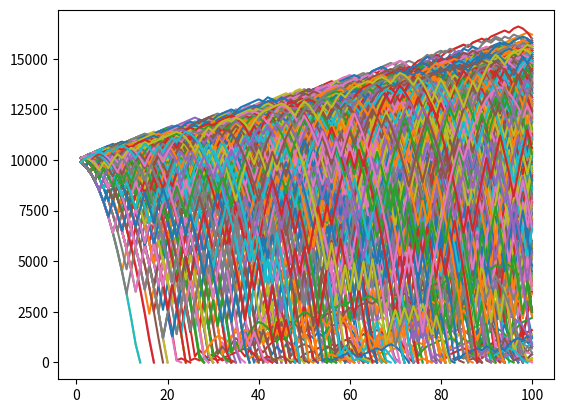

This chart was generated by the following Python code:
from matplotlib import pyplot as plt
import random

low_broke = 28
high_profit = 65
random_multiple = 0

#constants for comparison
Cnumber_of_bettors = 1000
Cfunds = 10000
Cinitial_wager = 100
Cwager_count = 100

def rolldice():
    roll = random.randint(1,100)

    if roll == 100:
        #print("roll was 100, you loose")
        return False
    elif roll <= 50:
        #print("roll below 50, you loose")
        return False
    elif 100 > roll > 50:
        #print("roll was above 50, you win")
        return True


def dalembert_bettor(funds, initial_wager, wager_count):
    global broke_count
    global dalambert_p_count
    value = funds
    wager = initial_wager
    wagerX = []
    valueY = []
    currentWager = 1
    previousWager = 'win'
    previous_wager_value = wager

    while currentWager <= wager_count:
        if previousWager == 'win':
            wager = previous_wager_value - initial_wager
            # the wager cannot be below starting bet unless account value is below the starting bet
            if (wager < initial_wager) and value >= (initial_wager):
                wager = initial_wager
            if rolldice():
                value += wager
                previous_wager_value = wager
                wagerX.append(currentWager)
                valueY.append(value)
            else:
                value -= wager 
                previousWager = 'loss'
                previous_wager_value = wager
                wagerX.append(currentWager)
                valueY.append(value)
                if value <= 0:
                    broke_count += 1
                    break

        elif previousWager == 'loss':
            wager = previous_wager_value + initial_wager
            if wager + initial_wager > value:
                wager = value 
            if rolldice():
                value += wager
                previous_wager_value = wager
                previousWager = 'win'
                wagerX.append(currentWager)
                valueY.append(value)
            else:
                value -= wager
                previous_wager_value = wager
                wagerX.append(currentWager)
                valueY.append(value)
                if value <= 0:
                    broke_count += 1
                    break

        currentWager += 1
        print("Account value is " + str(value) + " wager is now " + str(wager))
    plt.plot(wagerX,valueY)
    if valueY[len(valueY)-1] > Cfunds:
        dalambert_p_count += 1
    
def multiples_bettor(funds, initial_wager, wager_count):
    global broke_count
    global multiples_p_count
    value = funds
    wager = initial_wager
    bet_coefficient = random_multiple
    wagerX = []
    valueY = []
    currentWager = 1
    previousWager = 'win'
    previous_wager_value = initial_wager

    while currentWager <= wager_count:
        if previousWager == 'win':
            if rolldice():
                value += wager
                wagerX.append(currentWager)
                valueY.append(value)
            else:
                value -= wager 
                previousWager = 'loss'
                previous_wager_value = wager
                wagerX.append(currentWager)
                valueY.append(value)
                if value < 0:
                    broke_count += 1
                    break

        elif previousWager == 'loss':
            if rolldice():
                wager = previous_wager_value * bet_coefficient
                if value - wager < 0:
                    wager = value
                value += wager
                wager = initial_wager
                previousWager = 'win'
                print(value)
                wagerX.append(currentWager)
                valueY.append(value)
            else:
                wager = previous_wager_value * bet_coefficient
                if value - wager < 0:
                    wager = value
                value -= wager
                previousWager = 'loss'
                previous_wager_value = wager
                wagerX.append(currentWager)
                valueY.append(value)
                if value < 0:
                    broke_count += 1
                    break

        currentWager += 1
    plt.plot(wagerX,valueY, color = "orange")
    if valueY[len(valueY)-1] > Cfunds:
        multiples_p_count += 1

### D'Alembert bettor ###

broke_count = 0
dalambert_p_count = 0
end_values = []
for j in range (0, Cnumber_of_bettors):
    end_values.append(dalembert_bettor(Cfunds, Cinitial_wager, Cwager_count))

dalambert_broke_rate = (broke_count/float(Cnumber_of_bettors)) * 100
dalambert_profit_rate = (dalambert_p_count/float(Cnumber_of_bettors) * 100)
print("D'Alembert broke rate is " + str(dalambert_broke_rate) + " %")
print("D'Alembert bet profit chance is " + str(dalambert_profit_rate) + " %")

plt.show()
